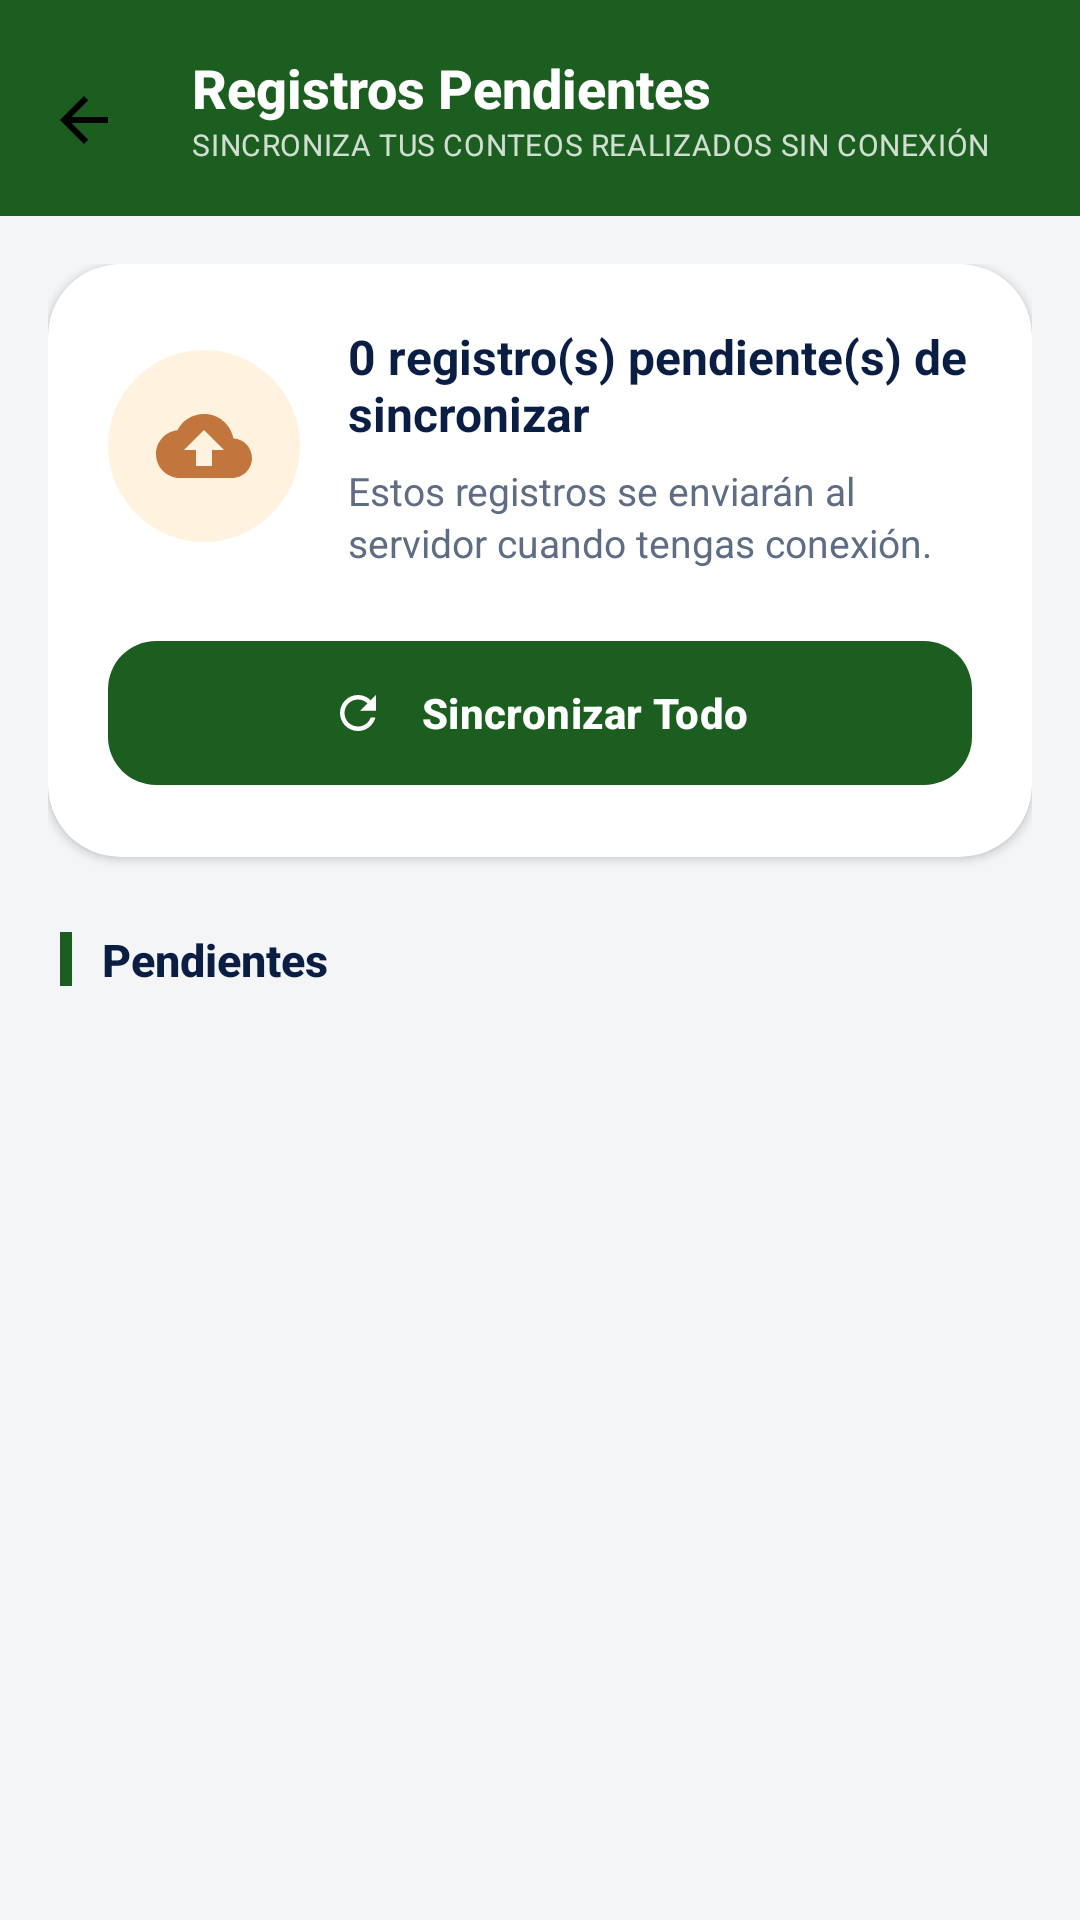

Reconstruct the res/layout file that produces this screen, plus the resources it refers to.
<!-- AndroidManifest.xml: application theme Theme.Inventario -->
<!-- res/layout/activity_pending_inventory.xml -->
<?xml version="1.0" encoding="utf-8"?>
<androidx.coordinatorlayout.widget.CoordinatorLayout
    xmlns:android="http://schemas.android.com/apk/res/android"
    xmlns:app="http://schemas.android.com/apk/res-auto"
    android:id="@+id/pending_root"
    android:layout_width="match_parent"
    android:layout_height="match_parent"
    android:background="@color/pp_background">

    <com.google.android.material.appbar.AppBarLayout
        android:id="@+id/appbar"
        android:layout_width="match_parent"
        android:layout_height="wrap_content"
        android:background="@color/pp_splash_text_green"
        app:elevation="4dp">

        <androidx.appcompat.widget.Toolbar
            android:id="@+id/toolbar"
            android:layout_width="match_parent"
            android:layout_height="wrap_content"
            android:minHeight="?attr/actionBarSize"
            android:paddingVertical="8dp"
            app:navigationIcon="@drawable/ic_back"
            app:navigationIconTint="@color/pp_white">

            <LinearLayout
                android:layout_width="match_parent"
                android:layout_height="wrap_content"
                android:orientation="vertical"
                android:layout_marginStart="8dp"
                android:layout_marginEnd="16dp">

                <TextView
                    android:layout_width="wrap_content"
                    android:layout_height="wrap_content"
                    android:text="Registros Pendientes"
                    android:textColor="@color/pp_white"
                    android:textSize="18sp"
                    android:textStyle="bold"
                    android:fontFamily="sans-serif-medium" />

                <TextView
                    android:layout_width="match_parent"
                    android:layout_height="wrap_content"
                    android:text="Sincroniza tus conteos realizados sin conexión"
                    android:textColor="#CCFFFFFF"
                    android:textSize="10sp"
                    android:textAllCaps="true"
                    android:letterSpacing="0.02"
                    android:lineSpacingExtra="2dp"
                    android:maxLines="2"
                    android:ellipsize="end" />
            </LinearLayout>
        </androidx.appcompat.widget.Toolbar>
    </com.google.android.material.appbar.AppBarLayout>

    <androidx.core.widget.NestedScrollView
        android:layout_width="match_parent"
        android:layout_height="match_parent"
        app:layout_behavior="@string/appbar_scrolling_view_behavior"
        android:scrollbars="none"
        android:fillViewport="true">

        <LinearLayout
            android:layout_width="match_parent"
            android:layout_height="wrap_content"
            android:orientation="vertical"
            android:padding="16dp">

            
            <com.google.android.material.card.MaterialCardView
                android:id="@+id/cardSyncBanner"
                android:layout_width="match_parent"
                android:layout_height="wrap_content"
                app:cardCornerRadius="24dp"
                app:cardElevation="2dp"
                app:strokeWidth="0dp"
                app:cardBackgroundColor="@color/pp_white"
                android:layout_marginBottom="24dp">

                <LinearLayout
                    android:layout_width="match_parent"
                    android:layout_height="wrap_content"
                    android:orientation="vertical"
                    android:padding="20dp">

                    <LinearLayout
                        android:layout_width="match_parent"
                        android:layout_height="wrap_content"
                        android:orientation="horizontal"
                        android:gravity="center_vertical"
                        android:baselineAligned="false">

                        <FrameLayout
                            android:layout_width="64dp"
                            android:layout_height="64dp"
                            android:background="@drawable/bg_icon_circle"
                            android:backgroundTint="#FFF3E0">
                            <ImageView
                                android:layout_width="32dp"
                                android:layout_height="32dp"
                                android:layout_gravity="center"
                                android:src="@drawable/ic_cloud_upload"
                                app:tint="@color/pp_splash_orange"
                                android:contentDescription="@null" />
                        </FrameLayout>

                        <LinearLayout
                            android:layout_width="0dp"
                            android:layout_height="wrap_content"
                            android:layout_weight="1"
                            android:orientation="vertical"
                            android:layout_marginStart="16dp">

                            <TextView
                                android:id="@+id/tvContador"
                                android:layout_width="wrap_content"
                                android:layout_height="wrap_content"
                                android:text="0 registro(s) pendiente(s) de sincronizar"
                                android:textColor="@color/pp_text_dark"
                                android:textSize="16sp"
                                android:textStyle="bold" />

                            <TextView
                                android:layout_width="wrap_content"
                                android:layout_height="wrap_content"
                                android:text="Estos registros se enviarán al servidor cuando tengas conexión."
                                android:textColor="@color/pp_text_secondary"
                                android:textSize="13sp"
                                android:layout_marginTop="6dp"
                                android:lineSpacingExtra="2dp" />
                        </LinearLayout>
                    </LinearLayout>

                    <com.google.android.material.button.MaterialButton
                        android:id="@+id/btnSincronizar"
                        android:layout_width="match_parent"
                        android:layout_height="56dp"
                        android:layout_marginTop="20dp"
                        android:text="Sincronizar Todo"
                        android:textStyle="bold"
                        app:icon="@drawable/ic_refresh"
                        app:iconGravity="textStart"
                        app:iconPadding="12dp"
                        app:backgroundTint="@color/pp_splash_text_green"
                        android:textColor="@color/pp_white"
                        app:cornerRadius="16dp" />

                    <ProgressBar
                        android:id="@+id/progressSync"
                        android:layout_width="32dp"
                        android:layout_height="32dp"
                        android:layout_gravity="center"
                        android:layout_marginTop="12dp"
                        android:indeterminateTint="@color/pp_splash_text_green"
                        android:visibility="gone"/>
                </LinearLayout>
            </com.google.android.material.card.MaterialCardView>

            
            <LinearLayout
                android:id="@+id/llHeaderPendientes"
                android:layout_width="wrap_content"
                android:layout_height="wrap_content"
                android:orientation="horizontal"
                android:gravity="center_vertical"
                android:layout_marginBottom="12dp"
                android:layout_marginStart="4dp">
                <View
                    android:layout_width="4dp"
                    android:layout_height="18dp"
                    android:background="@color/pp_splash_text_green" />
                <TextView
                    android:text="Pendientes"
                    android:textSize="15sp"
                    android:textColor="@color/pp_text_dark"
                    android:textStyle="bold"
                    android:fontFamily="sans-serif-medium"
                    android:layout_width="wrap_content"
                    android:layout_height="wrap_content"
                    android:layout_marginStart="10dp"/>
            </LinearLayout>

            
            <ProgressBar
                android:id="@+id/progressBar"
                android:layout_width="32dp"
                android:layout_height="32dp"
                android:layout_gravity="center"
                android:indeterminateTint="@color/pp_splash_text_green"
                android:visibility="gone"
                android:layout_margin="16dp"/>

            
            <TextView
                android:id="@+id/tvEmpty"
                android:layout_width="match_parent"
                android:layout_height="wrap_content"
                android:text="No hay registros pendientes.\n\n✅ ¡Todo sincronizado!"
                android:textColor="@color/pp_text_secondary"
                android:textSize="15sp"
                android:gravity="center"
                android:padding="32dp"
                android:visibility="gone"/>

            
            <androidx.recyclerview.widget.RecyclerView
                android:id="@+id/recyclerView"
                android:layout_width="match_parent"
                android:layout_height="wrap_content"
                android:nestedScrollingEnabled="false"
                android:clipToPadding="false"/>

        </LinearLayout>
    </androidx.core.widget.NestedScrollView>

</androidx.coordinatorlayout.widget.CoordinatorLayout>
<!-- resources referenced by this layout -->
<resources>
  <color name="pp_background">#F4F5F7</color>
  <color name="pp_splash_orange">#C2763D</color>
  <color name="pp_splash_text_green">#1B5E20</color>
  <color name="pp_text_dark">#091E42</color>
  <color name="pp_text_secondary">#5E6C84</color>
  <color name="pp_white">#FFFFFF</color>
  <!-- drawable bg_icon_circle (drawable) -->
  <?xml version="1.0" encoding="utf-8"?>
  <shape xmlns:android="http://schemas.android.com/apk/res/android"
      android:shape="oval">
      <solid android:color="#F1F8E9"/>
  </shape>
  <!-- drawable ic_back (drawable) -->
  <?xml version="1.0" encoding="utf-8"?>
  <vector xmlns:android="http://schemas.android.com/apk/res/android"
      android:width="24dp"
      android:height="24dp"
      android:viewportWidth="24.0"
      android:viewportHeight="24.0">
      <path
          android:fillColor="#FF000000"
          android:pathData="M20,11H7.83l5.59,-5.59L12,4l-8,8l8,8l1.41,-1.41L7.83,13H20v-2z"/>
  </vector>
  <!-- drawable ic_cloud_upload (drawable) -->
  <vector xmlns:android="http://schemas.android.com/apk/res/android"
      android:width="24dp"
      android:height="24dp"
      android:viewportWidth="24"
      android:viewportHeight="24">
      <path
          android:fillColor="#FF000000"
          android:pathData="M19.35,10.04C18.67,6.59 15.64,4 12,4 9.11,4 6.6,5.64 5.35,8.04 2.34,8.36 0,10.91 0,14c0,3.31 2.69,6 6,6h13c2.76,0 5,-2.24 5,-5 0,-2.64 -2.05,-4.78 -4.65,-4.96zM14,13v4h-4v-4H7l5-5 5,5h-3z" />
  </vector>
  <!-- drawable ic_refresh (drawable) -->
  <vector xmlns:android="http://schemas.android.com/apk/res/android"
      android:width="24dp"
      android:height="24dp"
      android:viewportWidth="24"
      android:viewportHeight="24">
      <path
          android:fillColor="#FF000000"
          android:pathData="M17.65,6.35C16.2,4.9 14.21,4 12,4c-4.42,0 -7.99,3.58 -7.99,8s3.57,8 7.99,8c3.73,0 6.84,-2.55 7.73,-6h-2.08c-0.82,2.33 -3.07,4 -5.65,4 -3.31,0 -6,-2.69 -6,-6s2.69,-6 6,-6c1.66,0 3.14,0.69 4.22,1.78L13,11h7V4l-2.35,2.35z" />
  </vector>
  <style name="Theme.Inventario" parent="Theme.Material3.DayNight.NoActionBar">
          <item name="colorPrimary">@color/pp_splash_text_green</item>
          <item name="colorOnPrimary">@color/pp_white</item>
          <item name="colorSecondary">@color/pp_green_accent</item>
          <item name="android:statusBarColor">@android:color/transparent</item>
          <item name="android:navigationBarColor">@android:color/transparent</item>
          <item name="android:windowLightStatusBar">true</item>
      </style>
  <color name="pp_green_accent">#36B37E</color>
</resources>
